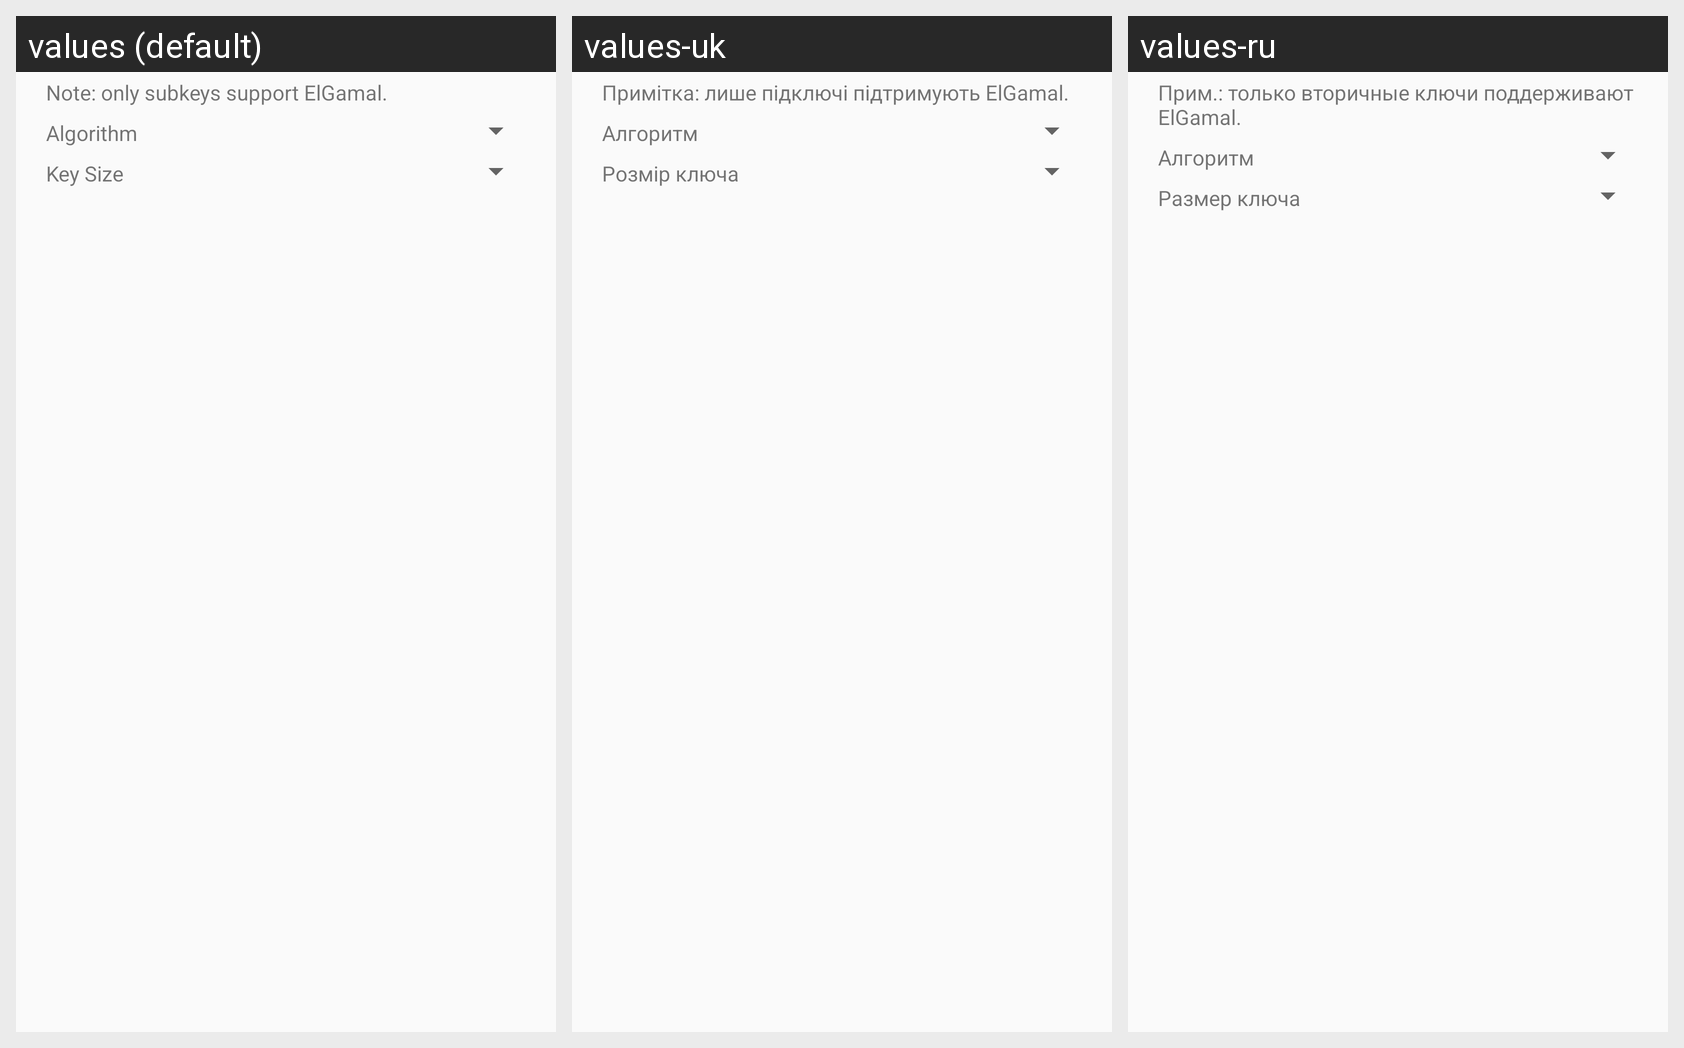

This grid shows one Android layout under several languages. Give, for every string resource on the screen, its name, the default text and each shown locale's text.
Android screen res/layout/create_key_dialog.xml rendered under 3 locales, left to right: values (default), values-uk, values-ru. Device: Nexus 5 (rendered at 1080×1920; each locale shown at half size, 540×960, under a caption strip naming it); theme KeychainTheme.
Other locales in the repository, not shown: values-de, values-es, values-fr, values-it-rIT, values-ja, values-pl.
Strings drawn on this screen, with the default value and each locale's value (text and hints the layout hard-codes, and strings that could not be matched under every locale, appear in the picture but are not listed):

key_creation_el_gamal_info
  values: Note: only subkeys support ElGamal.
  values-uk: Примітка: лише підключі підтримують ElGamal.
  values-ru: Прим.: только вторичные ключи поддерживают ElGamal.

label_algorithm
  values: Algorithm
  values-uk: Алгоритм
  values-ru: Алгоритм

label_key_size
  values: Key Size
  values-uk: Розмір ключа
  values-ru: Размер ключа
